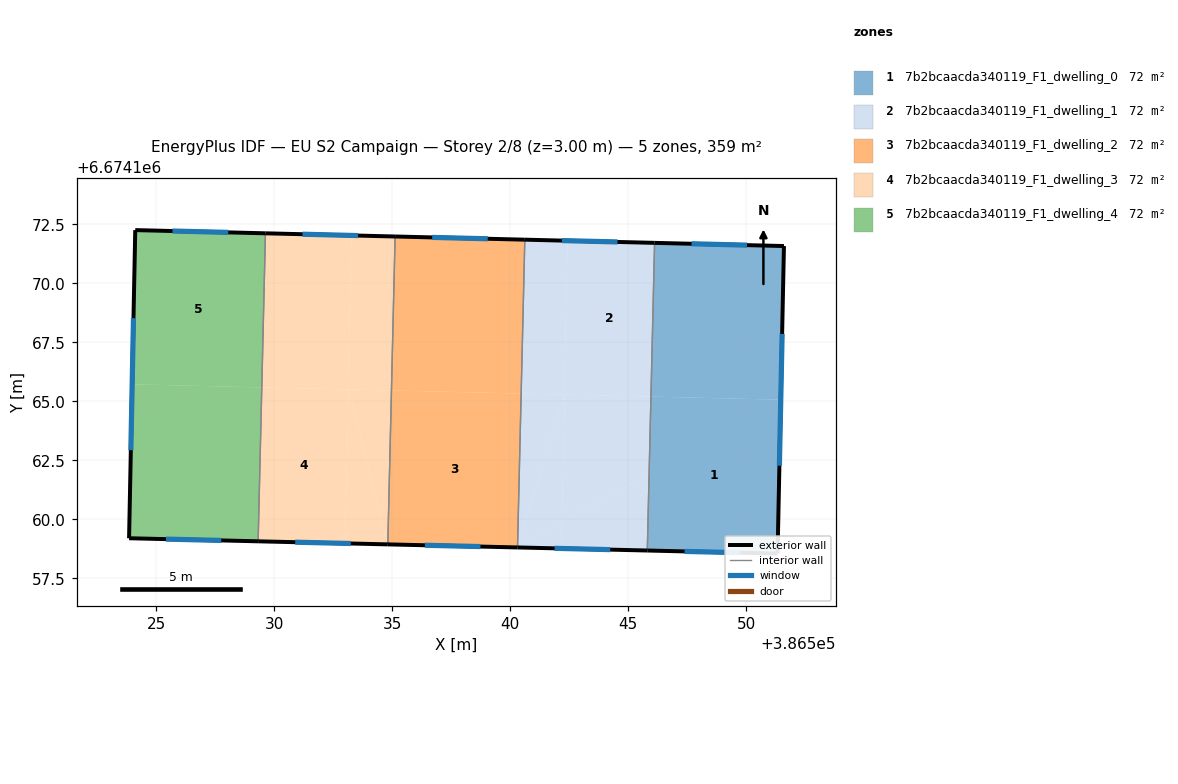
=== STOREY PLAN SPEC (per zone: floor XY polygon, exterior-wall plan segments, windows/doors) ===
zone 1: 7b2bcaacda340119_F1_dwelling_0  (71.8 m²)
  floor: (386551.60, 6674171.58) (386551.47, 6674165.07) (386545.97, 6674165.20) (386546.12, 6674171.71)
  floor: (386551.47, 6674165.07) (386551.33, 6674158.54) (386545.81, 6674158.68) (386545.97, 6674165.20)
  exterior wall: (386551.60, 6674171.58) – (386546.12, 6674171.71)  [5.5 m]
    window: (386550.04, 6674171.62) – (386547.69, 6674171.68)  [3.0 m²]
  exterior wall: (386551.34, 6674158.54) – (386551.60, 6674171.58)  [13.0 m]
    window: (386551.41, 6674162.27) – (386551.53, 6674167.85)  [7.2 m²]
  exterior wall: (386545.81, 6674158.68) – (386551.34, 6674158.54)  [5.5 m]
    window: (386547.39, 6674158.64) – (386549.76, 6674158.58)  [3.0 m²]
  interior walls: 1
zone 2: 7b2bcaacda340119_F1_dwelling_1  (71.8 m²)
  floor: (386546.12, 6674171.71) (386545.97, 6674165.20) (386542.29, 6674165.29) (386542.44, 6674171.80)
  floor: (386542.44, 6674171.80) (386542.29, 6674165.29) (386540.47, 6674165.33) (386540.62, 6674171.85)
  floor: (386542.32, 6674165.29) (386540.31, 6674158.81) (386540.47, 6674165.33)
  floor: (386545.89, 6674161.94) (386545.81, 6674158.68) (386542.16, 6674158.76) (386542.19, 6674159.86)
  floor: (386542.19, 6674159.86) (386542.16, 6674158.76) (386540.31, 6674158.81)
  floor: (386545.97, 6674165.20) (386545.89, 6674161.94) (386542.19, 6674159.86) (386542.32, 6674165.29)
  floor: (386542.32, 6674165.29) (386542.19, 6674159.86) (386540.31, 6674158.81)
  exterior wall: (386540.31, 6674158.81) – (386545.81, 6674158.68)  [5.5 m]
    window: (386541.89, 6674158.77) – (386544.24, 6674158.71)  [3.0 m²]
  exterior wall: (386546.12, 6674171.71) – (386540.62, 6674171.85)  [5.5 m]
    window: (386544.55, 6674171.75) – (386542.19, 6674171.81)  [3.0 m²]
  interior walls: 2
zone 3: 7b2bcaacda340119_F1_dwelling_2  (71.8 m²)
  floor: (386540.62, 6674171.85) (386540.47, 6674165.33) (386534.97, 6674165.46) (386535.13, 6674171.98)
  floor: (386540.47, 6674165.33) (386540.31, 6674158.81) (386534.82, 6674158.94) (386534.97, 6674165.46)
  exterior wall: (386534.82, 6674158.94) – (386540.31, 6674158.81)  [5.5 m]
    window: (386536.39, 6674158.90) – (386538.74, 6674158.84)  [3.0 m²]
  exterior wall: (386540.62, 6674171.85) – (386535.13, 6674171.98)  [5.5 m]
    window: (386539.05, 6674171.89) – (386536.70, 6674171.95)  [3.0 m²]
  interior walls: 2
zone 4: 7b2bcaacda340119_F1_dwelling_3  (71.8 m²)
  floor: (386535.13, 6674171.98) (386534.97, 6674165.46) (386533.12, 6674165.50) (386533.28, 6674172.03)
  floor: (386533.28, 6674172.03) (386533.12, 6674165.50) (386529.48, 6674165.59) (386529.63, 6674172.12)
  floor: (386533.16, 6674165.50) (386533.00, 6674158.98) (386529.32, 6674159.07) (386529.48, 6674165.59)
  floor: (386534.97, 6674165.46) (386534.82, 6674158.94) (386533.16, 6674165.50)
  floor: (386533.16, 6674165.50) (386534.82, 6674158.94) (386533.00, 6674158.98)
  exterior wall: (386529.32, 6674159.07) – (386534.82, 6674158.94)  [5.5 m]
    window: (386530.89, 6674159.03) – (386533.25, 6674158.97)  [3.0 m²]
  exterior wall: (386535.13, 6674171.98) – (386529.63, 6674172.12)  [5.5 m]
    window: (386533.56, 6674172.02) – (386531.20, 6674172.08)  [3.0 m²]
  interior walls: 2
zone 5: 7b2bcaacda340119_F1_dwelling_4  (71.8 m²)
  floor: (386529.63, 6674172.12) (386529.48, 6674165.59) (386523.98, 6674165.72) (386524.11, 6674172.25)
  floor: (386529.48, 6674165.59) (386529.32, 6674159.07) (386523.85, 6674159.20) (386523.98, 6674165.72)
  exterior wall: (386523.85, 6674159.20) – (386529.32, 6674159.07)  [5.5 m]
    window: (386525.41, 6674159.16) – (386527.76, 6674159.10)  [3.0 m²]
  exterior wall: (386524.11, 6674172.25) – (386523.85, 6674159.20)  [13.1 m]
    window: (386524.04, 6674168.52) – (386523.93, 6674162.93)  [7.2 m²]
  exterior wall: (386529.63, 6674172.12) – (386524.11, 6674172.25)  [5.5 m]
    window: (386528.05, 6674172.16) – (386525.69, 6674172.22)  [3.0 m²]
  interior walls: 1

=== DERIVED (storey summary) ===
Building: EU S2 Campaign
Storey: 2 of 8  (floor level z = 3.00 m)
Storey gross floor area: 358.8 m²
Zones on this storey: 5
  - 7b2bcaacda340119_F1_dwelling_0: floor 71.8 m²; exterior wall 24.0 m (72.1 m²); 3 window(s) 13.2 m²; WWR 18.4%
  - 7b2bcaacda340119_F1_dwelling_1: floor 71.8 m²; exterior wall 11.0 m (33.0 m²); 2 window(s) 6.1 m²; WWR 18.4%
  - 7b2bcaacda340119_F1_dwelling_2: floor 71.8 m²; exterior wall 11.0 m (33.0 m²); 2 window(s) 6.1 m²; WWR 18.4%
  - 7b2bcaacda340119_F1_dwelling_3: floor 71.8 m²; exterior wall 11.0 m (33.0 m²); 2 window(s) 6.1 m²; WWR 18.4%
  - 7b2bcaacda340119_F1_dwelling_4: floor 71.8 m²; exterior wall 24.1 m (72.2 m²); 3 window(s) 13.3 m²; WWR 18.4%
Zone adjacency (shared interzone walls):
  - 7b2bcaacda340119_F1_dwelling_0 ↔ 7b2bcaacda340119_F1_dwelling_1
  - 7b2bcaacda340119_F1_dwelling_1 ↔ 7b2bcaacda340119_F1_dwelling_2
  - 7b2bcaacda340119_F1_dwelling_2 ↔ 7b2bcaacda340119_F1_dwelling_3
  - 7b2bcaacda340119_F1_dwelling_3 ↔ 7b2bcaacda340119_F1_dwelling_4